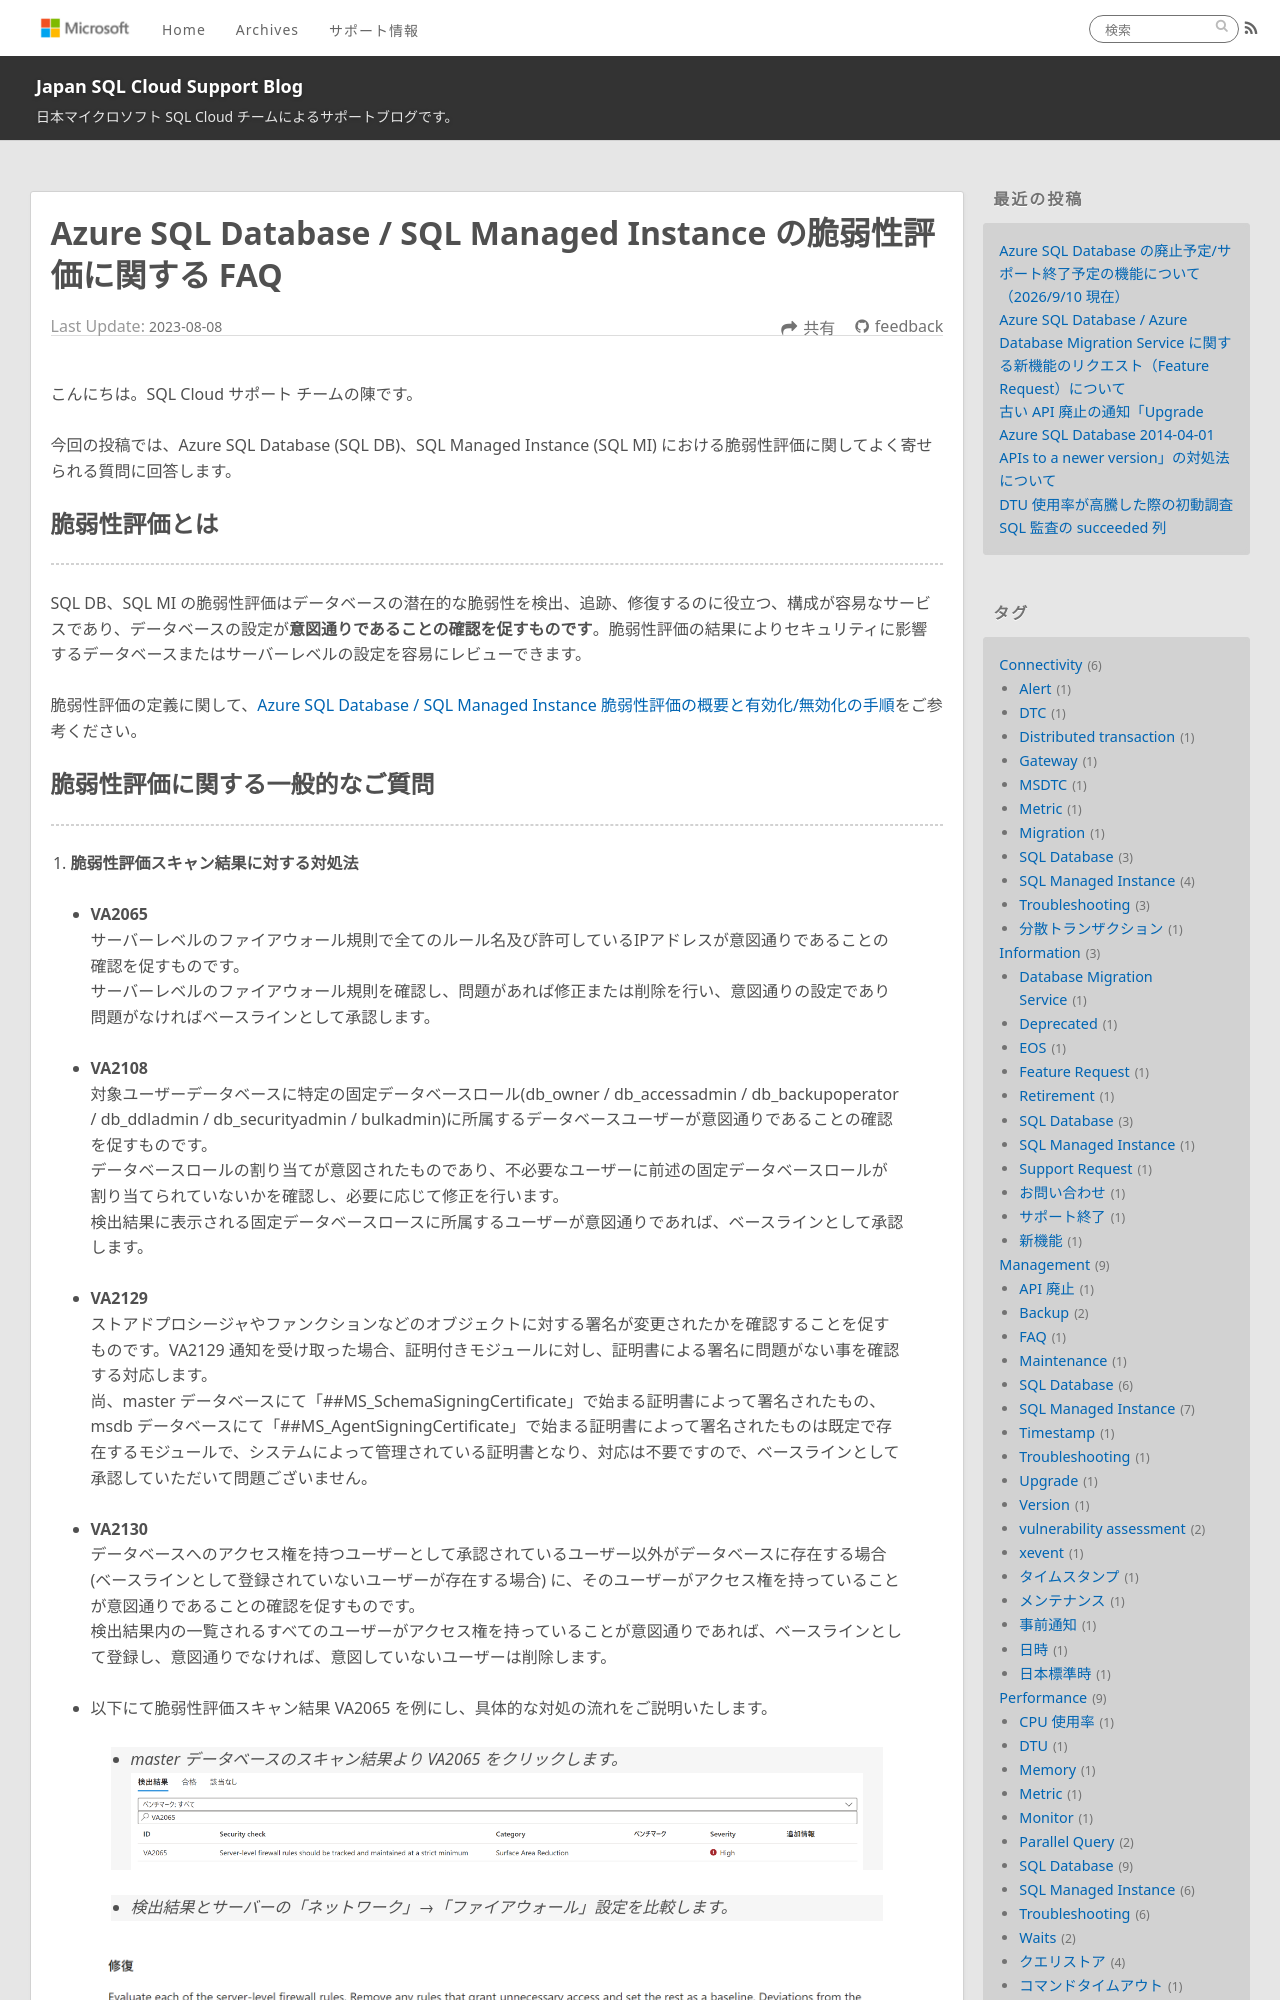

repository: jp-azuresql/blog · page: Security/vulnerabilityAssessmentQA/index.html · generator: jekyll

---
title: Azure SQL Database / SQL Managed Instance の脆弱性評価に関する FAQ
date: 2023-08-08 20:00:00
tags:
  - Management
  - vulnerability assessment
  - SQL Database
  - SQL Managed Instance
---

こんにちは。SQL Cloud サポート チームの陳です。

今回の投稿では、Azure SQL Database (SQL DB)、SQL Managed Instance (SQL MI) における脆弱性評価に関してよく寄せられる質問に回答します。

<!-- more -->

## 脆弱性評価とは
---

SQL DB、SQL MI の脆弱性評価はデータベースの潜在的な脆弱性を検出、追跡、修復するのに役立つ、構成が容易なサービスであり、データベースの設定が**意図通りであることの確認を促すものです**。脆弱性評価の結果によりセキュリティに影響するデータベースまたはサーバーレベルの設定を容易にレビューできます。 

脆弱性評価の定義に関して、[Azure SQL Database / SQL Managed Instance 脆弱性評価の概要と有効化/無効化の手順](vulnerabilityAssessment.md)をご参考ください。
